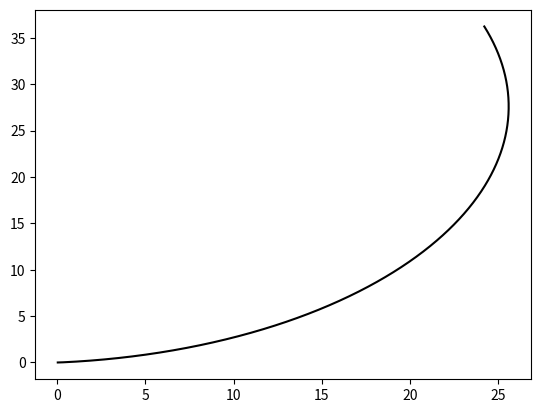

The matplotlib source for this figure:
#   reference: https://blog.csdn.net/AdamShan/article/details/78696874
#               Rajamani,Vehicle Dynamics and Control (Chinese edition)
#   author: MengXiangzhe
#   4,July,2019

import numpy as np
import matplotlib.pyplot as plt
import math

class Dynamic_model:
    def __init__(self, x, y, psi, v_x, f_len, r_len, k_f, k_r, mass, I_z):
        self.x = x
        self.y = y
        self.psi = psi
        self.v_x = v_x
        self.f_len = f_len
        self.r_len = r_len
        self.k_f = k_f
        self.k_r = k_r
        self.mass = mass
        self.I_z = I_z
        self.d_y = 0
        self.d_psi = 0

    def update_model(self, delta, dt):
        a_y = -2*(self.k_f + self.k_r)/self.mass/self.v_x * self.d_y - \
        (self.v_x + (2*(self.k_f * self.f_len - self.k_r * self.r_len)  \
        / self.mass / self.v_x) )* self.d_psi + 2 * self.k_f * delta / self.mass
        a_psi = (-2 * (self.f_len*self.k_f - self.r_len*self.k_r) / self.I_z / \
        self.v_x ) * self.d_y - 2 * (self.k_f * self.f_len ** 2 + 2 * \
        self.k_r * self.r_len ** 2) / self.I_z / self.v_x * self.d_psi \
        + 2 * self.f_len * self.k_f * delta / self.I_z
        d_y = self.d_y                                                          #recording the state of previous step
        d_psi = self.d_psi
        self.d_psi = self.d_psi + a_psi * dt
        self.d_y = self.d_y + a_y * dt
        self.psi = self.psi + d_psi * dt                                        #update state for vehicle in global coordinates
        dx = self.v_x * math.cos(self.psi) - d_y * math.sin(self.psi)           #transform to global coordinates
        dy = self.v_x * math.sin(self.psi) + d_y * math.cos(self.psi)
        self.x = self.x + dx * dt
        self.y = self.y + dy * dt


car = Dynamic_model(x=0, y=0, psi=0, v_x=5, f_len=1.4, r_len=1.5, k_f=62618, k_r=140118, mass=1800, I_z=3889)
his_x = []
his_y = []
step = 0
delta = 0
#plt.axis([-10, 50, -10, 50])
while step < 1000:
    car.update_model(delta=0.2, dt=0.01)
    his_x.append(car.x)
    his_y.append(car.y)
    step = step + 1
    #print("now it runs at: ", step, "steps!")                                  #for testing code
plt.plot(his_x, his_y, "-k")
plt.pause(0.01)
plt.show()
